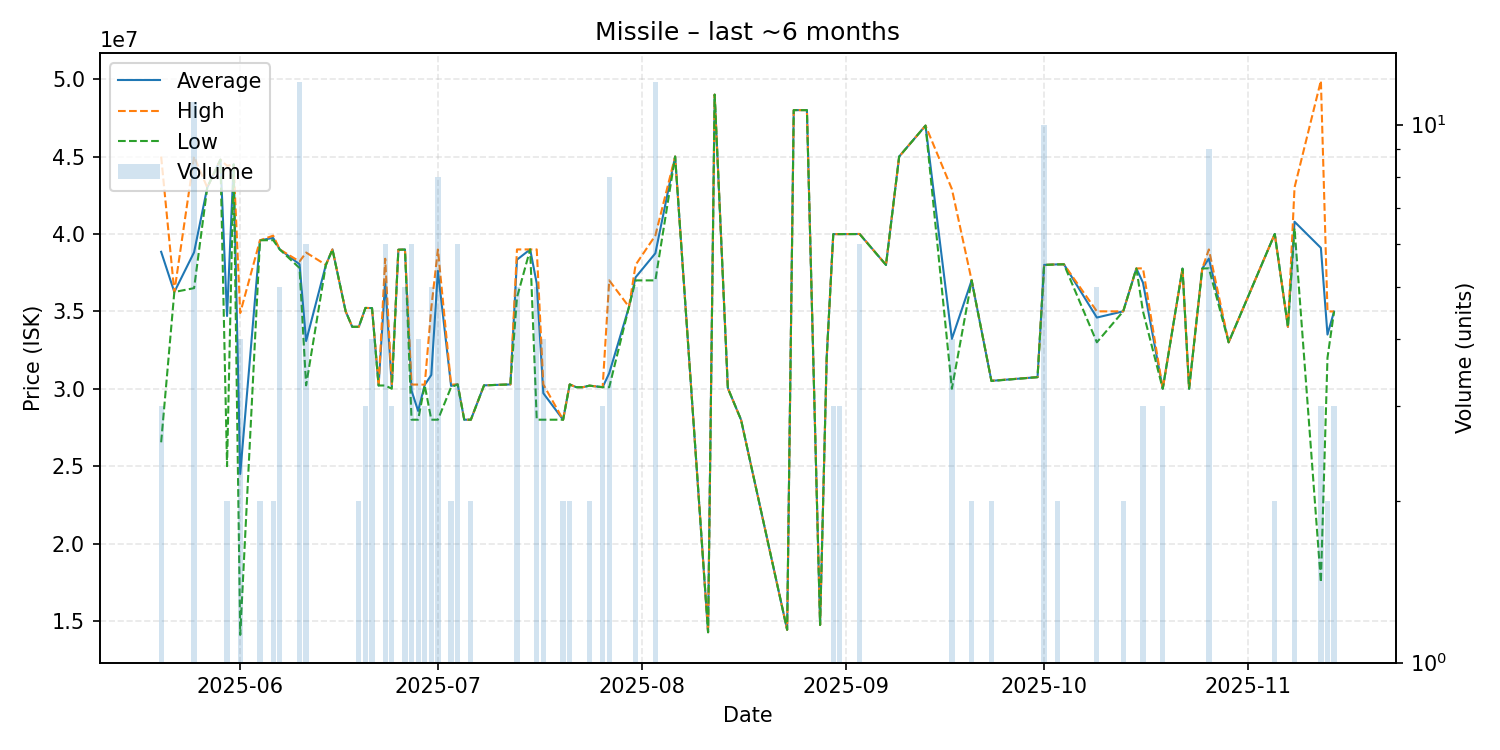

The table this chart was drawn from, first rows:
date, average, highest, lowest, order_count, volume
2025-05-20, 38846667, 45000000, 26540000, 3, 3
2025-05-22, 36250000, 36250000, 36250000, 1, 1
2025-05-25, 38818182, 45000000, 36500000, 3, 11
2025-05-27, 43000000, 43000000, 43000000, 1, 1
2025-05-29, 44800000, 44800000, 44800000, 1, 1
2025-05-30, 34700000, 44400000, 25000000, 2, 2
2025-05-31, 44500000, 44500000, 44500000, 1, 1
2025-06-01, 24497500, 34895000, 14100000, 3, 4
2025-06-04, 39590000, 39590000, 39590000, 1, 2
2025-06-06, 39745000, 39890000, 39600000, 2, 2
2025-06-07, 39000000, 39000000, 39000000, 1, 5
2025-06-10, 38045000, 38220000, 37800000, 2, 12
2025-06-11, 33080000, 38800000, 30220000, 3, 6
2025-06-14, 38000000, 38000000, 38000000, 1, 1
2025-06-15, 39000000, 39000000, 39000000, 1, 1
2025-06-17, 35000000, 35000000, 35000000, 1, 1
2025-06-18, 34000000, 34000000, 34000000, 1, 1
2025-06-19, 34000000, 34000000, 34000000, 1, 2
2025-06-20, 35220000, 35220000, 35220000, 1, 3
2025-06-21, 35210000, 35210000, 35210000, 1, 4
2025-06-22, 30210000, 30210000, 30210000, 1, 1
2025-06-23, 36935000, 38400000, 30210000, 3, 6
2025-06-24, 30146667, 30220000, 30000000, 3, 3
2025-06-25, 38980000, 38980000, 38980000, 1, 1
2025-06-26, 38996000, 39000000, 38990000, 4, 5
2025-06-27, 29871667, 30270000, 28000000, 5, 6
2025-06-28, 28567500, 30270000, 28000000, 3, 4
2025-06-29, 30250000, 30265000, 30220000, 3, 3
2025-06-30, 30894000, 35235000, 28000000, 4, 5
2025-07-01, 37612500, 39000000, 28000000, 8, 8
2025-07-03, 30185000, 30270000, 30100000, 2, 2
2025-07-04, 30280000, 30280000, 30280000, 6, 6
2025-07-05, 28000000, 28000000, 28000000, 1, 1
2025-07-06, 28000000, 28000000, 28000000, 1, 2
2025-07-08, 30220000, 30220000, 30220000, 1, 1
2025-07-12, 30280000, 30280000, 30280000, 1, 1
2025-07-13, 38338000, 39000000, 35900000, 3, 5
2025-07-15, 39000000, 39000000, 39000000, 1, 1
2025-07-16, 36800000, 39000000, 28000000, 2, 5
2025-07-17, 29710000, 30280000, 28000000, 2, 4
2025-07-20, 28000000, 28000000, 28000000, 1, 2
2025-07-21, 30280000, 30280000, 30280000, 1, 2
2025-07-22, 30100000, 30100000, 30100000, 1, 1
2025-07-23, 30100000, 30100000, 30100000, 1, 1
2025-07-24, 30200000, 30200000, 30200000, 2, 2
2025-07-26, 30100000, 30100000, 30100000, 1, 3
2025-07-27, 31008750, 37000000, 30100000, 5, 8
2025-07-30, 35290000, 35290000, 35290000, 1, 1
2025-07-31, 37200000, 38000000, 37000000, 4, 5
2025-08-03, 38750000, 39900000, 37000000, 5, 12
2025-08-06, 45000000, 45000000, 45000000, 1, 1
2025-08-11, 14270000, 14270000, 14270000, 1, 1
2025-08-12, 49000000, 49000000, 49000000, 1, 1
2025-08-14, 30040000, 30040000, 30040000, 1, 1
2025-08-16, 28000000, 28000000, 28000000, 1, 1
2025-08-23, 14430000, 14430000, 14430000, 1, 1
2025-08-24, 48000000, 48000000, 48000000, 1, 1
2025-08-26, 48000000, 48000000, 48000000, 1, 1
2025-08-28, 14740000, 14740000, 14740000, 1, 1
2025-08-29, 32000000, 32000000, 32000000, 1, 1
... 29 more rows
